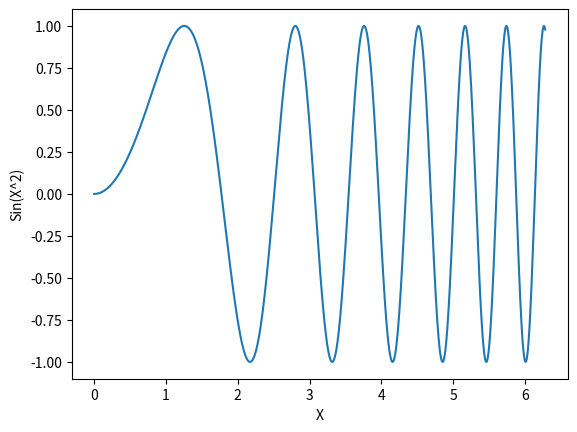

This chart was generated by the following Python code:
import numpy as np
import matplotlib.pyplot as plt
import math

def main():
    p=math.pi
    x=np.linspace(0,2*p,1000)
    y=np.sin(x**2)
    plt.plot(x, y)
    plt.xlabel("X")
    plt.ylabel("Sin(X^2)")
    plt.show()
main()